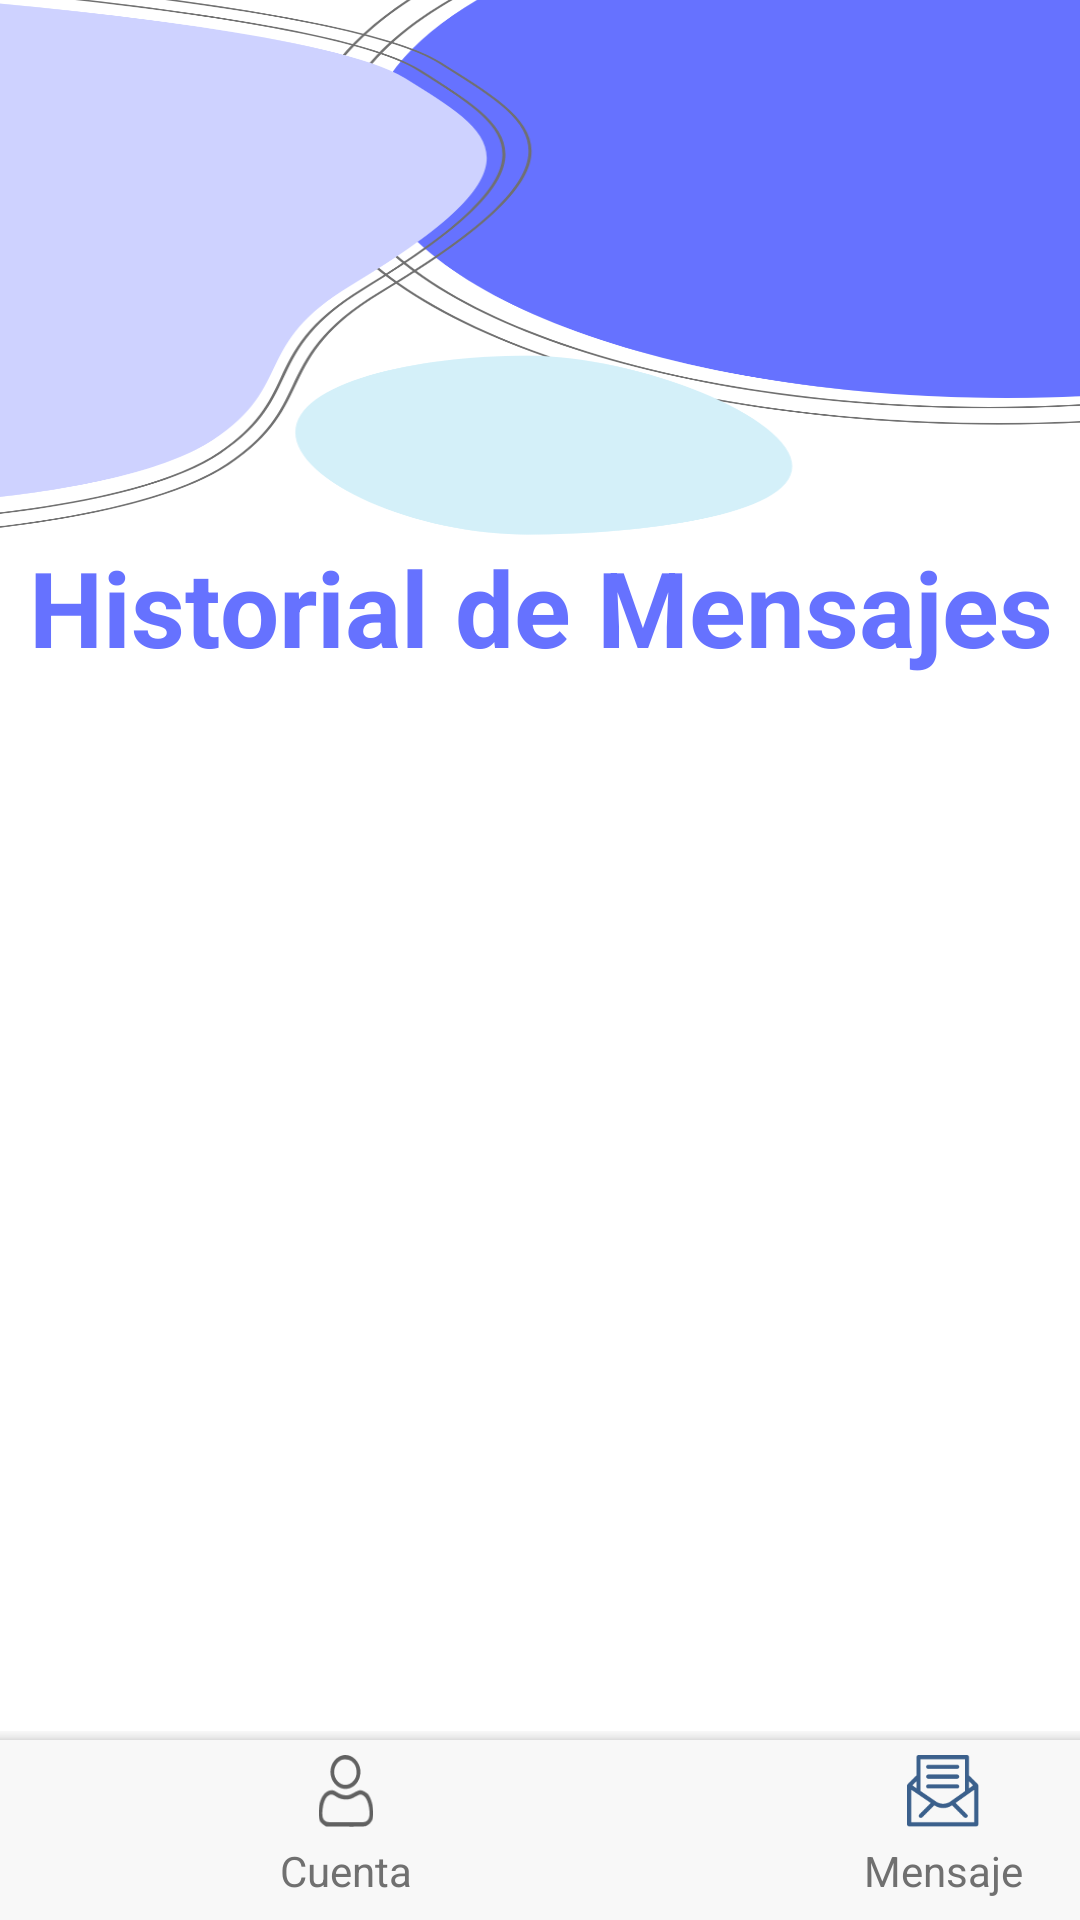

Write the Android layout XML for this screen, with the resource values it uses.
<!-- AndroidManifest.xml: application theme Theme.EducandoApp -->
<!-- res/layout/activity_post.xml -->
<androidx.constraintlayout.widget.ConstraintLayout xmlns:android="http://schemas.android.com/apk/res/android"
    xmlns:tools="http://schemas.android.com/tools"
    android:layout_width="match_parent"
    android:layout_height="match_parent"
    app:cardCornerRadius="10dp"
    xmlns:app="http://schemas.android.com/apk/res-auto">

    <ImageView
        android:id="@+id/image1"
        android:layout_width="419dp"
        android:layout_height="179dp"
        android:scaleType="fitXY"
        app:layout_constraintEnd_toEndOf="parent"
        app:layout_constraintStart_toStartOf="parent"
        app:layout_constraintTop_toTopOf="parent"
        app:srcCompat="@drawable/top_background2"
        android:contentDescription="Imagen de encabezado" />

    <TextView
        android:id="@+id/list_post"
        android:layout_width="wrap_content"
        android:layout_height="wrap_content"
        android:text="Historial de Mensajes"
        android:textColor="#6672FF"
        android:textSize="35sp"
        android:textStyle="bold"
        android:textAlignment="center"
        app:layout_constraintEnd_toEndOf="parent"
        app:layout_constraintStart_toStartOf="parent"
        tools:ignore="MissingConstraints"
        app:layout_constraintTop_toBottomOf="@+id/image1"
        android:contentDescription="Título: Historial de Mensajes" />

    <androidx.recyclerview.widget.RecyclerView
        android:id="@+id/recycler_post"
        android:layout_width="match_parent"
        android:layout_height="0dp"
        app:cardBackgroundColor="@android:color/transparent"
        android:clipToPadding="false"
        android:overScrollMode="never"
        android:paddingStart="8dp"
        android:paddingEnd="8dp"
        app:layout_constraintBottom_toTopOf="@+id/coordinatorLayout"
        app:layout_constraintEnd_toEndOf="parent"
        app:layout_constraintStart_toStartOf="parent"
        app:layout_constraintTop_toBottomOf="@+id/list_post"
        android:contentDescription="Lista de Mensajes" />

    <androidx.coordinatorlayout.widget.CoordinatorLayout
        android:id="@+id/coordinatorLayout"
        android:layout_width="414dp"
        android:layout_height="63dp"
        app:cardBackgroundColor="@android:color/transparent"
        app:layout_constraintBottom_toBottomOf="parent"
        tools:layout_editor_absoluteX="-3dp"
        tools:ignore="MissingConstraints">

        <com.google.android.material.bottomappbar.BottomAppBar
            android:layout_width="match_parent"
            android:layout_height="60dp"
            android:layout_gravity="bottom"
            android:backgroundTint="#F8F8F8">

            <LinearLayout
                android:layout_width="match_parent"
                android:layout_height="match_parent"
                android:orientation="horizontal">

                <LinearLayout
                    android:id="@+id/back_account"
                    android:layout_width="0dp"
                    android:layout_height="match_parent"
                    android:layout_weight="0.25"
                    android:contentDescription="Botón de cuenta"
                    android:orientation="vertical">

                    <ImageView
                        android:layout_width="24dp"
                        android:layout_height="24dp"
                        android:layout_gravity="center"
                        android:layout_margin="5dp"
                        android:contentDescription="Ícono de cuenta"
                        android:src="@drawable/btn_4" />

                    <TextView
                        android:id="@+id/textView13"
                        android:layout_width="match_parent"
                        android:layout_height="wrap_content"
                        android:text="Cuenta"
                        android:textAlignment="center"
                        android:textColor="#707070" />
                </LinearLayout>

                <LinearLayout
                    android:id="@+id/back_post1"
                    android:layout_width="0dp"
                    android:layout_height="match_parent"
                    android:layout_weight="0.25"
                    android:contentDescription="Botón de inicio"
                    android:orientation="vertical">

                    <ImageView
                        android:layout_width="24dp"
                        android:layout_height="24dp"
                        android:layout_gravity="center"
                        android:layout_margin="5dp"
                        android:contentDescription="Ícono de inicio"
                        android:src="@drawable/ic_1" />

                    <TextView
                        android:id="@+id/textView10"
                        android:layout_width="match_parent"
                        android:layout_height="wrap_content"
                        android:text="Mensaje"
                        android:textAlignment="center"
                        android:textColor="#707070" />
                </LinearLayout>



            </LinearLayout>
        </com.google.android.material.bottomappbar.BottomAppBar>
    </androidx.coordinatorlayout.widget.CoordinatorLayout>

</androidx.constraintlayout.widget.ConstraintLayout>
<!-- resources referenced by this layout -->
<resources>
  <!-- drawable btn_4: png bitmap (drawable-ldpi, 416 bytes) -->
  <!-- drawable ic_1: png bitmap (drawable-hdpi, 1141 bytes) -->
  <!-- drawable top_background2: png bitmap (drawable-hdpi, 49753 bytes) -->
  <style name="Theme.EducandoApp" parent="Base.Theme.EducandoApp" />
  <style name="Base.Theme.EducandoApp" parent="Theme.MaterialComponents.DayNight.NoActionBar">
          
          
          <item name="android:statusBarColor">@color/blue</item>
      </style>
  <color name="blue">#6672FF</color>
</resources>
